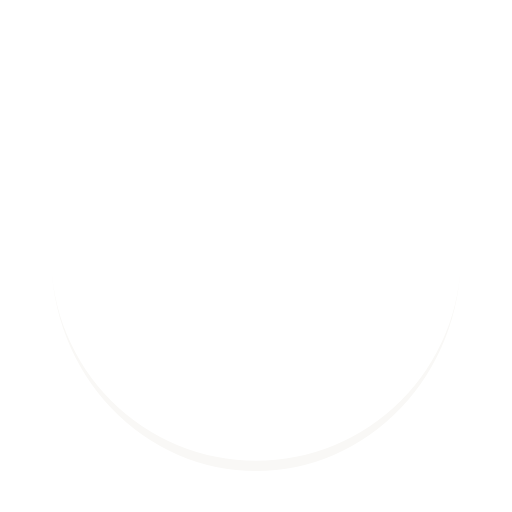
t = 0.00 s
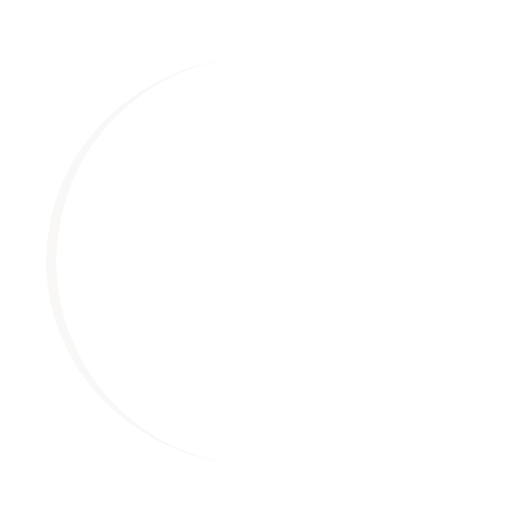
t = 0.25 s
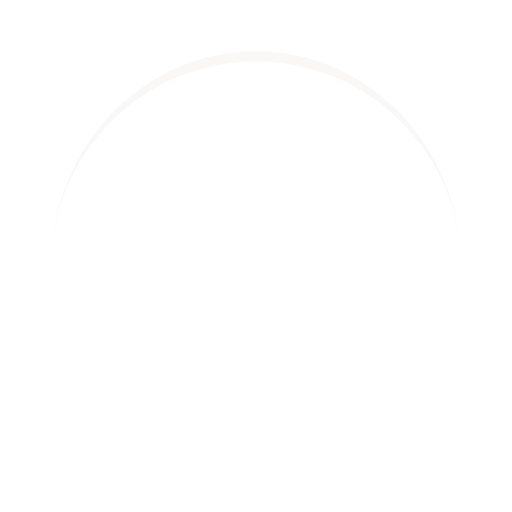
t = 0.50 s
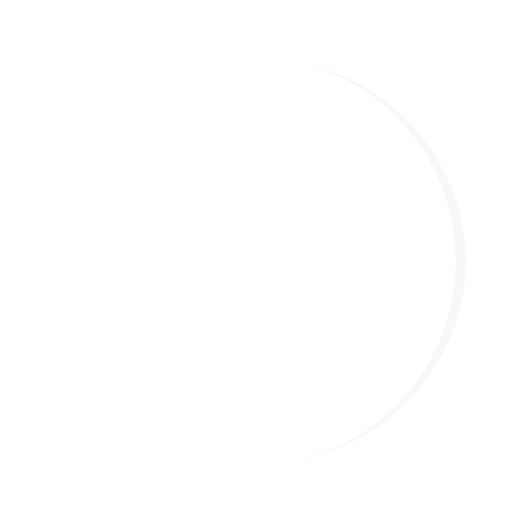
t = 0.75 s

The animated SVG that drew these frames (rendered in a browser with its animation timeline set to each time). Animation: 1 SMIL element (animateTransform=1); one cycle of 1.00 s, repeats indefinitely.

<?xml version="1.0" encoding="utf-8"?>
<svg xmlns="http://www.w3.org/2000/svg" xmlns:xlink="http://www.w3.org/1999/xlink" style="margin: auto; background: rgb(255, 255, 255); display: block; shape-rendering: auto;" width="200px" height="200px" viewBox="0 0 100 100" preserveAspectRatio="xMidYMid">
<path d="M10 50A40 40 0 0 0 90 50A40 42 0 0 1 10 50" fill="#f9f8f6" stroke="none">
  <animateTransform attributeName="transform" type="rotate" dur="1s" repeatCount="indefinite" keyTimes="0;1" values="0 50 51;360 50 51"></animateTransform>
</path>
<!-- [ldio] generated by https://loading.io/ --></svg>
